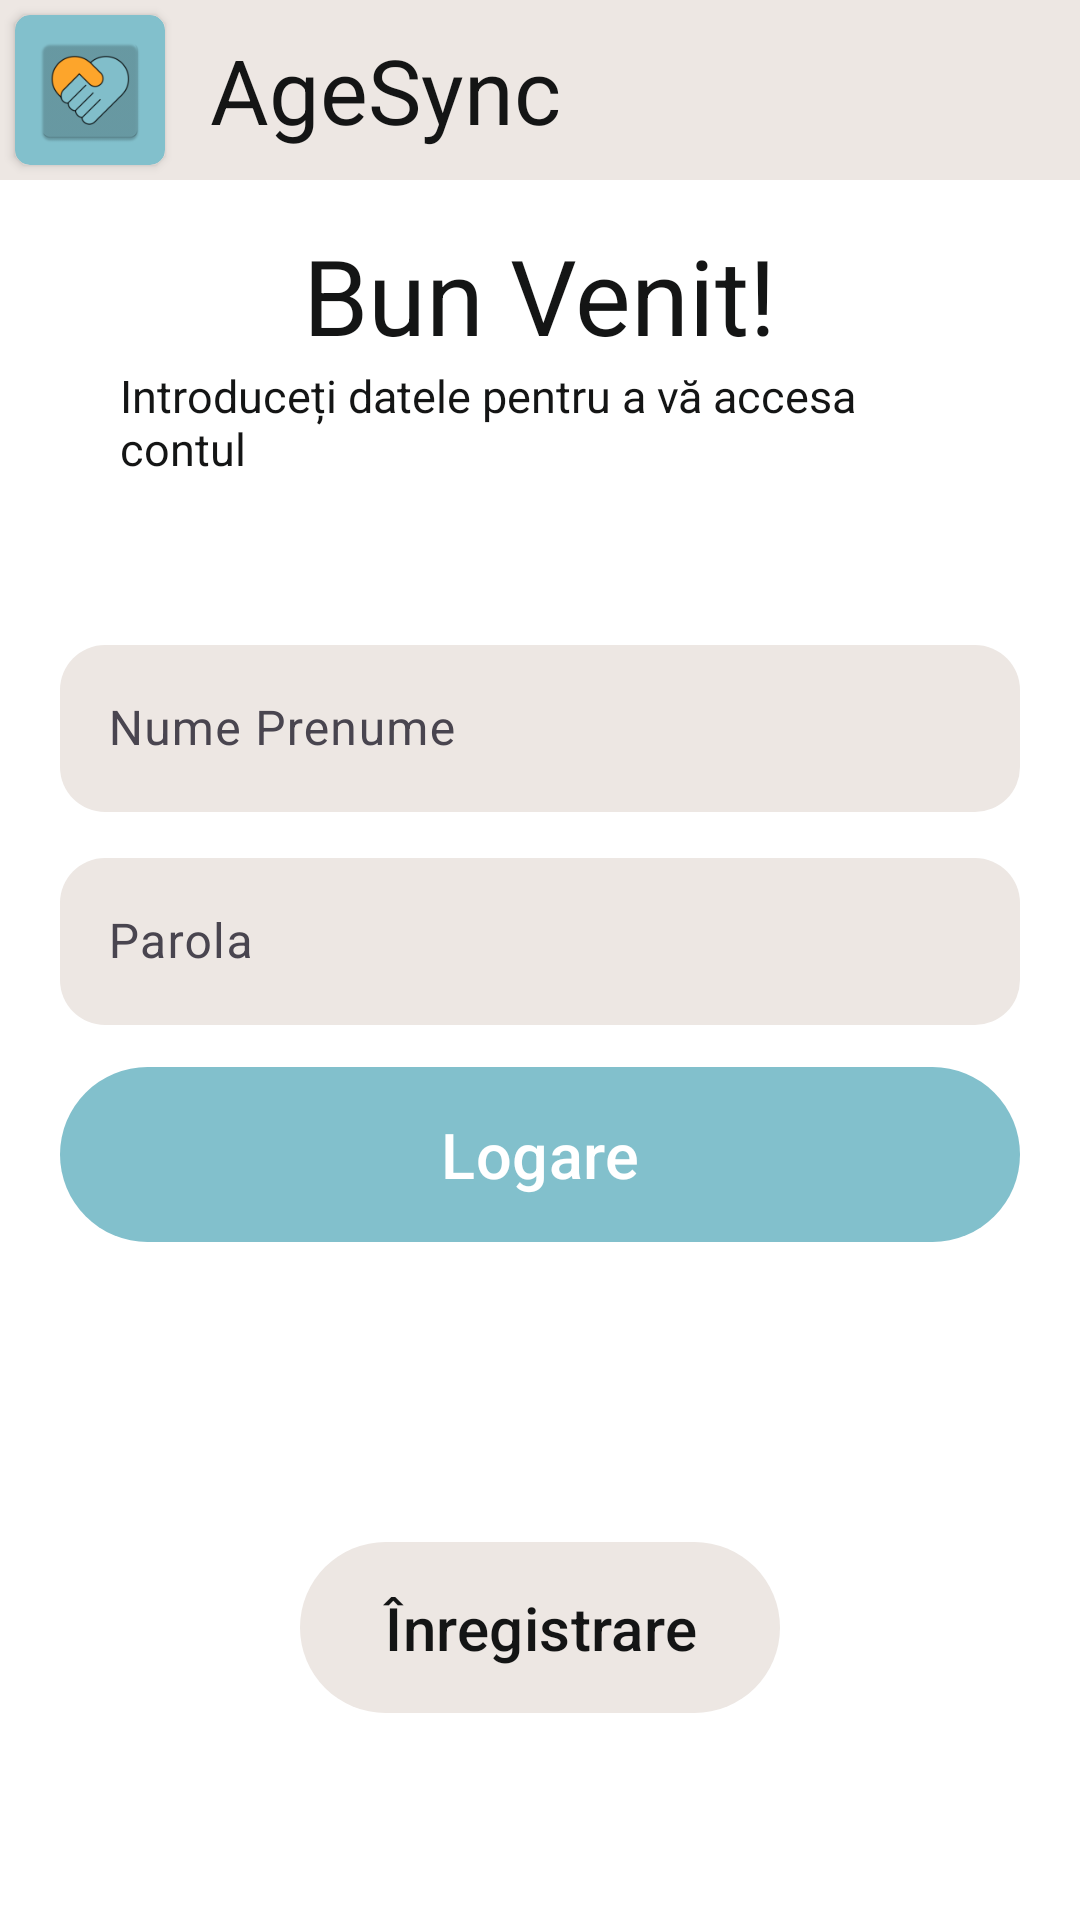

This screen was rendered from an Android layout file. Write that file and the resources it references.
<!-- AndroidManifest.xml: application theme Theme.Hackathon -->
<!-- res/layout/activity_login.xml -->
<?xml version="1.0" encoding="utf-8"?>
<androidx.constraintlayout.widget.ConstraintLayout xmlns:android="http://schemas.android.com/apk/res/android"
    xmlns:tools="http://schemas.android.com/tools"
    android:layout_width="match_parent"
    android:layout_height="match_parent"
    xmlns:app="http://schemas.android.com/apk/res-auto"
    android:background="@color/white">

    <RelativeLayout
        android:id="@+id/relativeLayout"
        android:layout_width="match_parent"
        android:layout_height="wrap_content"
        app:layout_constraintEnd_toEndOf="parent"
        app:layout_constraintStart_toStartOf="parent"
        app:layout_constraintTop_toTopOf="parent"
        android:background="@color/gray400">

        <androidx.cardview.widget.CardView
            android:id="@+id/logo"
            android:layout_width="50dp"
            android:layout_height="50dp"
            android:layout_margin="5dp"
            app:cardBackgroundColor="@color/blue800"
            app:cardCornerRadius="5dp">

            <ImageView
                android:layout_width="match_parent"
                android:layout_height="match_parent"
                android:layout_margin="5dp"
                android:scaleType="fitCenter"
                android:src="@mipmap/ic_launcher" />
        </androidx.cardview.widget.CardView>

        <TextView
            android:layout_width="wrap_content"
            android:layout_height="wrap_content"
            android:layout_centerVertical="true"
            android:layout_marginStart="10dp"
            android:layout_toEndOf="@id/logo"
            android:text="@string/project_name"
            android:textColor="@color/black"
            android:textSize="30sp" />

    </RelativeLayout>
    <RelativeLayout
        android:layout_width="wrap_content"
        android:layout_height="wrap_content"
        app:layout_constraintTop_toBottomOf="@+id/relativeLayout"
        app:layout_constraintBottom_toTopOf="@id/bottom_buttons_layout"
        app:layout_constraintLeft_toLeftOf="parent"
        app:layout_constraintRight_toRightOf="parent"
        app:layout_constraintTop_toTopOf="parent"
        app:layout_constraintBottom_toBottomOf="parent"
        >

        <RelativeLayout
            android:layout_width="match_parent"
            android:layout_height="wrap_content"
            >
            <RelativeLayout
                android:id="@+id/welcome_layout"
                android:padding="40dp"
                android:layout_width="match_parent"
                android:layout_height="wrap_content">
                <TextView
                    android:id="@+id/welcome_text_view"
                    android:layout_width="wrap_content"
                    android:layout_height="wrap_content"
                    android:layout_centerHorizontal="true"
                    android:textSize="35sp"
                    android:text="Bun Venit!"
                    android:textColor="@color/black"
                    />
                <TextView
                    android:layout_width="wrap_content"
                    android:layout_height="wrap_content"
                    android:layout_centerHorizontal="true"
                    android:text="Introduceți datele pentru a vă accesa contul"
                    android:textColor="@color/black"
                    android:textSize="15sp"
                    android:layout_below="@id/welcome_text_view"
                    />
            </RelativeLayout>

            <RelativeLayout
                android:id="@+id/login_layout"
                android:layout_width="match_parent"
                android:layout_height="wrap_content"
                android:layout_below="@id/welcome_layout"
                android:layout_centerVertical="true"
                app:layout_constraintBottom_toBottomOf="parent"
                app:layout_constraintLeft_toLeftOf="parent"
                app:layout_constraintRight_toRightOf="parent"
                app:layout_constraintTop_toTopOf="parent">

                <com.google.android.material.textfield.TextInputLayout
                    android:id="@+id/name_text_input_layout"
                    android:layout_width="match_parent"
                    android:layout_height="wrap_content"
                    android:layout_marginStart="20dp"
                    android:layout_marginTop="10dp"
                    android:layout_marginEnd="20dp"
                    android:hint="Nume Prenume"
                    app:boxBackgroundColor="@color/gray400"
                    app:boxCornerRadiusBottomEnd="15dp"
                    app:boxCornerRadiusBottomStart="15dp"
                    app:boxCornerRadiusTopEnd="15dp"
                    app:boxCornerRadiusTopStart="15dp"
                    app:boxStrokeWidth="0dp">

                    <com.google.android.material.textfield.TextInputEditText
                        android:id="@+id/login"
                        android:layout_width="match_parent"
                        android:layout_height="wrap_content"
                        android:textColor="@color/black"/>

                </com.google.android.material.textfield.TextInputLayout>

                <com.google.android.material.textfield.TextInputLayout
                    android:id="@+id/password_text_input_layout"
                    android:layout_width="match_parent"
                    android:layout_height="wrap_content"
                    android:layout_below="@id/name_text_input_layout"
                    android:layout_marginStart="20dp"
                    android:layout_marginTop="10dp"
                    android:layout_marginEnd="20dp"
                    android:hint="Parola"
                    app:boxBackgroundColor="@color/gray400"
                    app:boxCornerRadiusBottomEnd="15dp"
                    app:boxCornerRadiusBottomStart="15dp"
                    app:boxCornerRadiusTopEnd="15dp"
                    app:boxCornerRadiusTopStart="15dp"
                    app:boxStrokeWidth="0dp">

                    <com.google.android.material.textfield.TextInputEditText
                        android:id="@+id/password"
                        android:layout_width="match_parent"
                        android:layout_height="wrap_content"
                        android:inputType="textPassword"
                        android:textColor="@color/black"/>

                </com.google.android.material.textfield.TextInputLayout>

                <com.google.android.material.button.MaterialButton
                    android:id="@+id/login_btn"
                    android:layout_width="match_parent"
                    android:layout_height="wrap_content"
                    android:layout_below="@id/password_text_input_layout"
                    android:layout_marginStart="20dp"
                    android:layout_marginTop="10dp"
                    android:layout_marginEnd="20dp"
                    android:padding="15dp"
                    android:text="Logare"
                    android:textSize="21sp"
                    app:backgroundTint="@color/blue800"
                    app:cornerRadius="50dp"
                    android:textColor="@color/white"/>

            </RelativeLayout>

            <TextView
                android:id="@+id/feedback_text_view"
                android:layout_width="wrap_content"
                android:layout_height="wrap_content"
                android:layout_below="@id/login_layout"
                android:layout_centerHorizontal="true"
                android:layout_marginTop="30dp"
                android:text=""
                android:textSize="20sp"
                android:textColor="@color/black"/>

        </RelativeLayout>
    </RelativeLayout>















































    <androidx.constraintlayout.widget.ConstraintLayout
        android:id="@+id/bottom_buttons_layout"
        android:layout_width="match_parent"
        android:layout_height="wrap_content"
        app:layout_constraintBottom_toBottomOf="parent"
        app:layout_constraintEnd_toEndOf="parent"
        app:layout_constraintHorizontal_bias="1.0"
        app:layout_constraintStart_toStartOf="parent"
        android:layout_marginBottom="65dp"
        >


        <com.google.android.material.button.MaterialButton
            android:id="@+id/toggle_singin_login_btn"
            android:layout_width="0dp"
            android:textSize="20sp"
            android:text="Înregistrare"
            app:backgroundTint="@color/gray400"
            android:layout_height="wrap_content"
            android:layout_alignParentEnd="true"
            app:layout_constraintLeft_toLeftOf="parent"
            app:layout_constraintRight_toRightOf="parent"
            app:layout_constraintTop_toTopOf="parent"
            app:layout_constraintBottom_toBottomOf="parent"
            android:textColor="@color/black"
            android:layout_marginStart="100dp"
            android:layout_marginEnd="100dp"
            android:padding="15dp"
            />

    </androidx.constraintlayout.widget.ConstraintLayout>


</androidx.constraintlayout.widget.ConstraintLayout>
<!-- resources referenced by this layout -->
<resources>
  <color name="black">#141515</color>
  <color name="blue800">#82C0CC</color>
  <color name="gray400">#EDE7E3</color>
  <color name="white">#ffffff</color>
  <!-- mipmap ic_launcher: webp bitmap (mipmap-hdpi, 2112 bytes) -->
  <string name="project_name">AgeSync</string>
  <style name="Theme.Hackathon" parent="Base.Theme.Hackathon" />
  <style name="Base.Theme.Hackathon" parent="Theme.Material3.DayNight.NoActionBar">
          
          
          <item name="android:windowBackground">@color/white</item>
          <item name="colorPrimary">@color/blue800</item>
          <item name="colorPrimaryDark">@color/blue800</item>
          <item name="colorAccent">@color/white</item>
      </style>
</resources>
